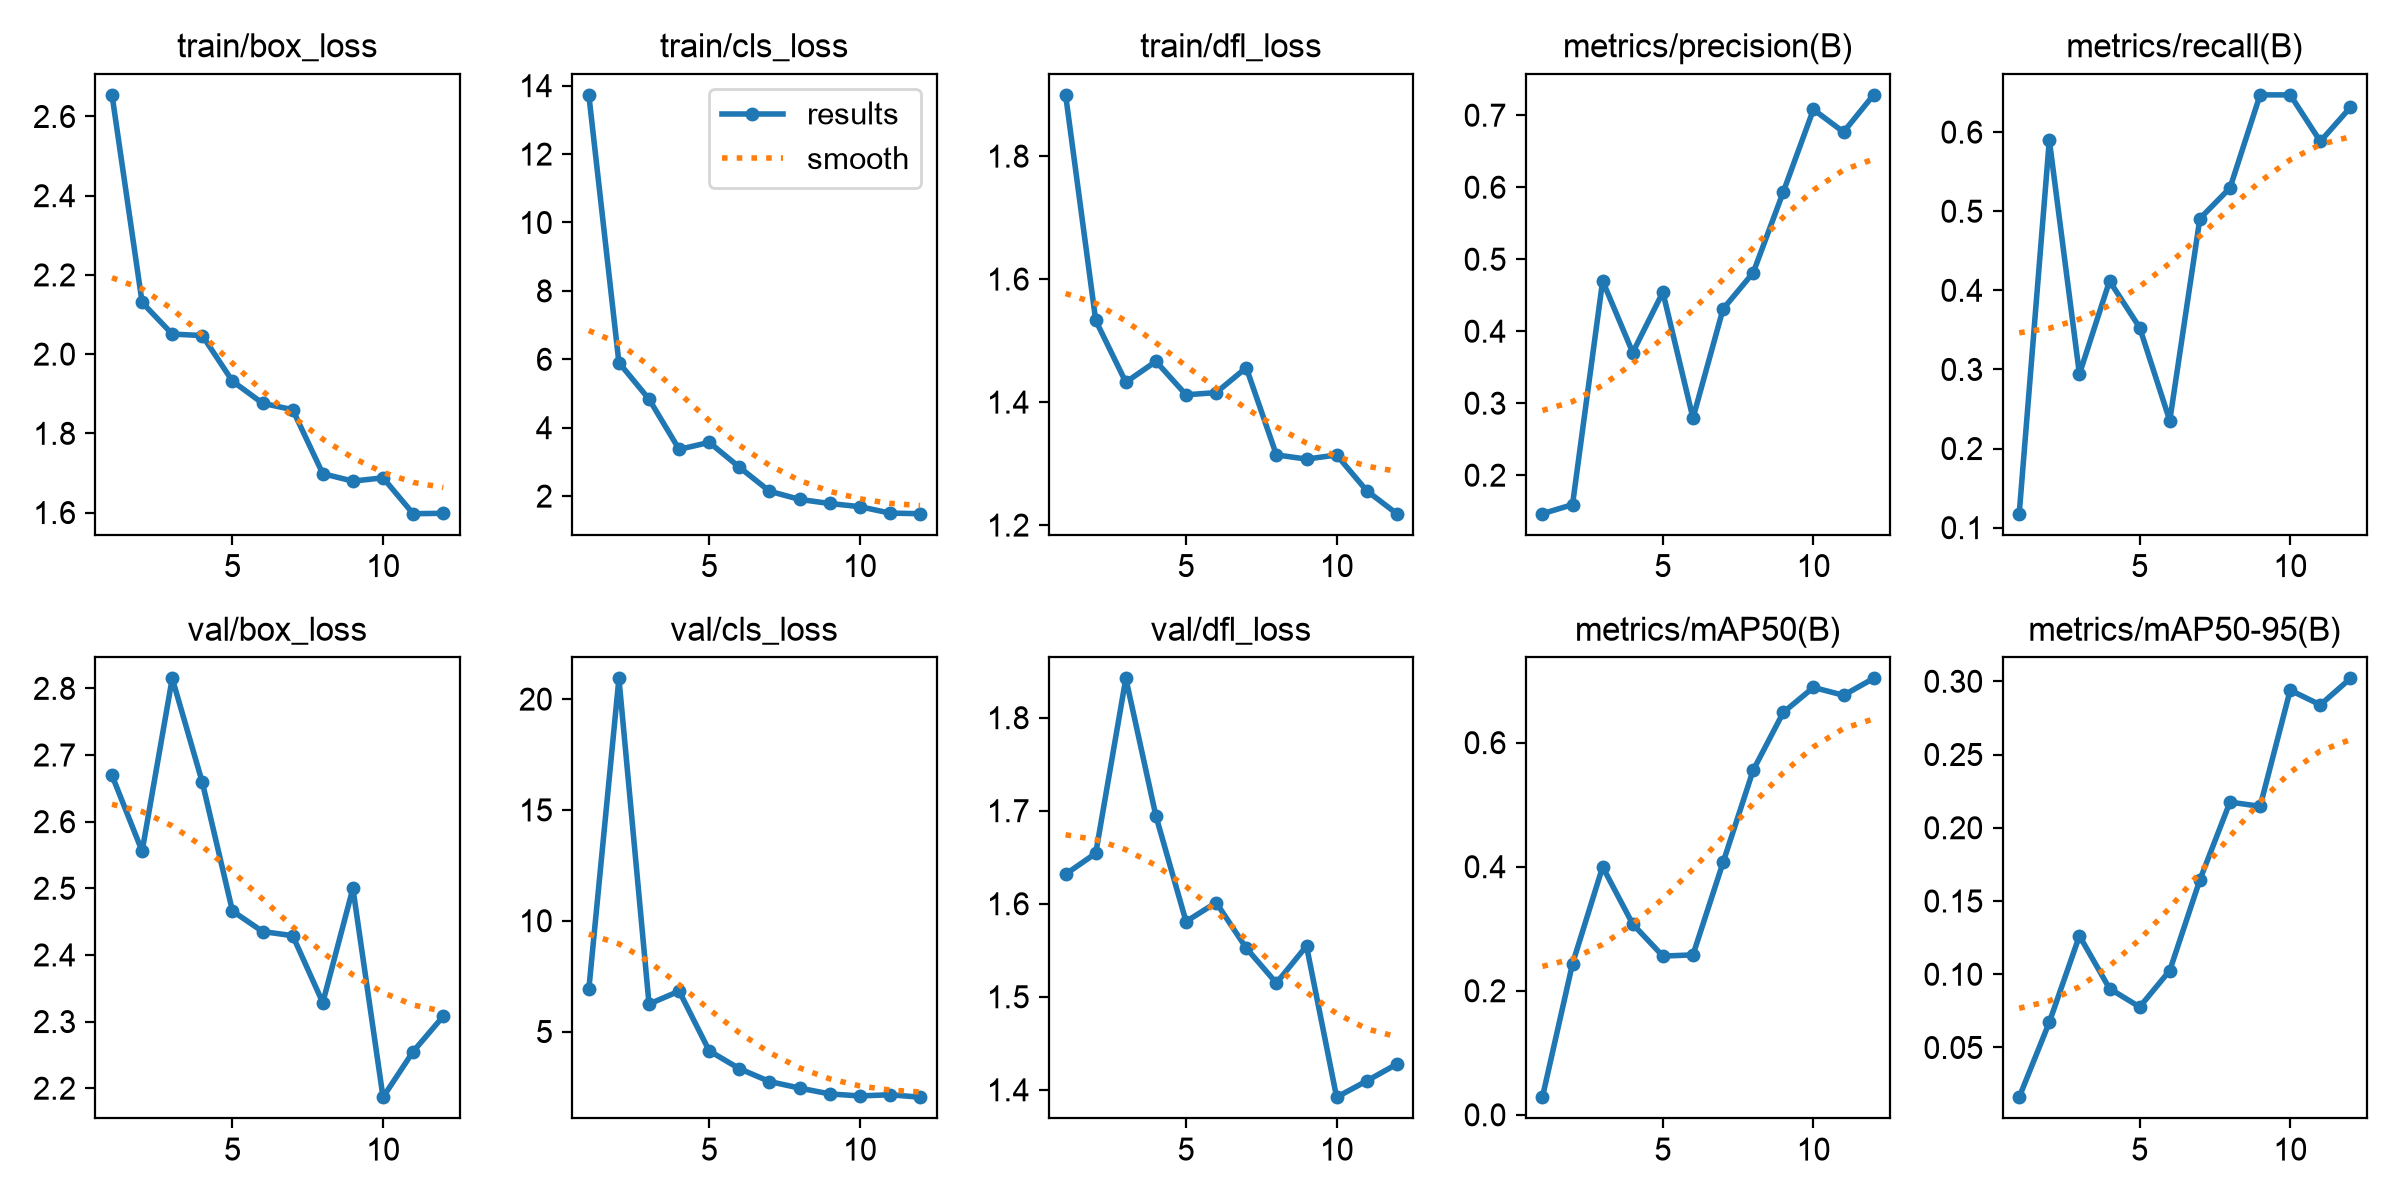

The data file committed next to this chart (first rows):
epoch, time, train/box_loss, train/cls_loss, train/dfl_loss, metrics/precision(B), metrics/recall(B), metrics/mAP50(B), metrics/mAP50-95(B), val/box_loss, val/cls_loss, val/dfl_loss, lr/pg0, lr/pg1, lr/pg2
1, 10.12, 2.655, 13.73, 1.9, 0.1465, 0.1177, 0.02841, 0.01607, 2.669, 6.906, 1.632, 0.0006349, 0.0006349, 0.0006349
2, 15.43, 2.13, 5.903, 1.533, 0.1591, 0.5899, 0.2436, 0.06723, 2.556, 20.94, 1.654, 0.001194, 0.001194, 0.001194
3, 20.63, 2.051, 4.835, 1.432, 0.4698, 0.2941, 0.3997, 0.1262, 2.815, 6.241, 1.842, 0.001643, 0.001643, 0.001643
4, 25.8, 2.047, 3.367, 1.466, 0.3704, 0.4118, 0.3075, 0.09021, 2.659, 6.825, 1.694, 0.001505, 0.001505, 0.001505
5, 31.06, 1.932, 3.571, 1.412, 0.4542, 0.3529, 0.2559, 0.07766, 2.466, 4.128, 1.581, 0.00134, 0.00134, 0.00134
6, 36.59, 1.876, 2.846, 1.415, 0.2793, 0.2353, 0.2578, 0.1025, 2.435, 3.324, 1.601, 0.001175, 0.001175, 0.001175
7, 42.15, 1.86, 2.143, 1.456, 0.4309, 0.4907, 0.4068, 0.1644, 2.429, 2.745, 1.552, 0.00101, 0.00101, 0.00101
8, 47.21, 1.698, 1.904, 1.314, 0.4812, 0.5294, 0.5555, 0.2175, 2.328, 2.449, 1.515, 0.000845, 0.000845, 0.000845
9, 52.44, 1.679, 1.784, 1.307, 0.5935, 0.6471, 0.6487, 0.2146, 2.5, 2.186, 1.555, 0.00068, 0.00068, 0.00068
10, 57.57, 1.688, 1.691, 1.314, 0.7079, 0.6471, 0.689, 0.2939, 2.187, 2.094, 1.392, 0.000515, 0.000515, 0.000515
11, 62.76, 1.597, 1.504, 1.256, 0.6766, 0.5882, 0.6764, 0.2839, 2.255, 2.149, 1.41, 0.00035, 0.00035, 0.00035
12, 67.96, 1.598, 1.486, 1.219, 0.7282, 0.6313, 0.7036, 0.302, 2.308, 2.038, 1.428, 0.000185, 0.000185, 0.000185
